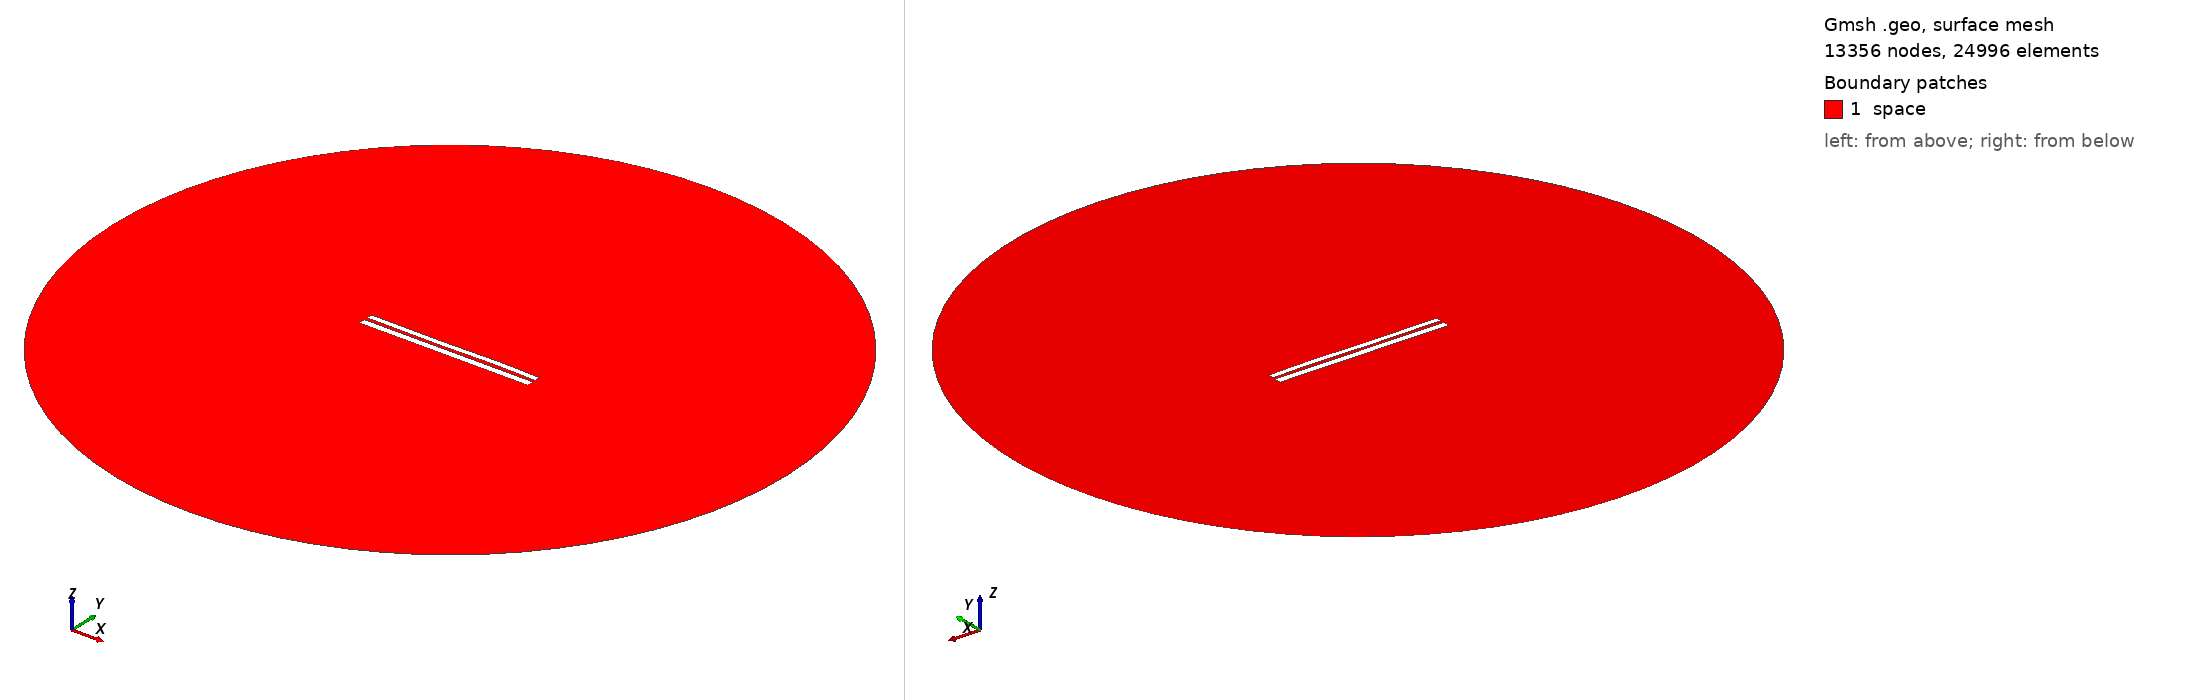

Gmsh geometry script, surface-meshed: 13356 nodes, 24996 surface elements. Boundary patches (legend numbers): 1 space. Left view from above one corner, right view from below the opposite corner. Legend entries are the model's physical surfaces. The drawing asked Gmsh for element sizes between 1% and 20% of the model's largest extent; the script's own settings can give other sizes.

=== 7179.geo (drawn) ===
//---------------------------------------
// Geometry kernel
//---------------------------------------

SetFactory("OpenCASCADE");



//---------------------------------------
// Parameters of the geometry
//---------------------------------------

// Overetch of the upper plate
overetch = 0.25;

// Distance between the plates
distance = 1.75;

// Discretization over the x axis (for the deformation)
nx = 50; 

// Length of the plate
L = 100 - overetch; 

// Number of modes
n = 4; 

// 1st mode coefficient
coeff(1) = 0.0;
beta(1) = 0.596864 * 3.1415926535 / L;

// 2nd mode coefficient
coeff(2) = 0.0;
beta(2) = 1.49418 * 3.1415926535 / L;

// 3rd mode coefficient
coeff(3) = -0.15;
beta(3) = 2.50025 * 3.1415926535 / L;

// 4th mode coefficient
coeff(4) = 0.07499999999999998;
beta(4) = 3.49999 * 3.1415926535 / L;



//---------------------------------------
// Upper plate (deformed rectangle)
//---------------------------------------

// Coordiantes of the upper plate
xmin = -50;
xmax = 50 - overetch;

// Height of the upper plate
yheight = 4 - 2 * overetch;

// Indexes of the points
UpperID[] = {};
LowerID[] = {};
LeftID[] = {};
RightID[] = {};

// Point index
p = 1;

// Horizontal edges
For i In {1:nx}
    x = xmin + (i-1)*(xmax - xmin)/(nx-1);

    y_bottom = distance / 2 + overetch;
    For j In {1:n}
        C = (Cosh(beta(j)*L) + Cos(beta(j)*L)) / (Sinh(beta(j)*L) + Sin(beta(j)*L));
        y_bottom  = y_bottom + coeff(j) * (Cosh(beta(j)*(x+50)) - Cos(beta(j)*(x+50)) - C * (Sinh(beta(j)*(x+50)) - Sin(beta(j)*(x+50))));
    EndFor

    y_top = y_bottom + yheight;

    Point(p) = {x, y_top, 0, 1.0};
    UpperID[i] = p;
    p = p + 1;

    Point(p) = {x, y_bottom, 0, 1.0};
    LowerID[i] = p;
    p = p + 1;
EndFor

// Create point lists
UpperPts[] = {}; LowerPts[] = {};
For i In {1:nx}
  UpperPts[] += {UpperID[i]};
  LowerPts[] += {LowerID[i]};
EndFor

// Build splines
Spline(1) = {UpperPts[]};
Spline(2) = {LowerPts[]};
Line(3) = {LowerPts[nx-1], UpperPts[nx-1]};
Line(4) = {LowerPts[0], UpperPts[0]};

// Build the plane surface
Curve Loop(1) = {2, 3, -1, -4};
Plane Surface(1) = {1};



//---------------------------------------
// Lower plate (rectangle)
//---------------------------------------

// Vertices
Point(1001) = {-50, -1, 0, 1.0};
Point(1002) = { 50, -1, 0, 1.0};
Point(1003) = { 50,  -5, 0, 1.0};
Point(1004) = {-50,  -5, 0, 1.0};

// Edges
Line(5) = {1001, 1002};
Line(6) = {1002, 1003};
Line(7) = {1003, 1004};
Line(8) = {1004, 1001};

// Plane surface
Line Loop(2) = {5, 6, 7, 8};
Plane Surface(2) = {2}; 



//---------------------------------------
// Outer (fictious) boundary
//---------------------------------------

// Points
Point(1005) = {0, 0, 0};       // Center
Point(1006) = {200, 0, 0};     // Start point
Point(1007) = {0, 200, 0};     // 90 degrees
Point(1008) = {-200, 0, 0};    // 180 degrees
Point(1009) = {0, -200, 0};    // 270 degrees

// Circle arcs (each needs start, center, end)
Circle(9) = {1006, 1005, 1007};
Circle(10) = {1007, 1005, 1008};
Circle(11) = {1008, 1005, 1009};
Circle(12) = {1009, 1005, 1006};

// Plane surface for the entire domain
Curve Loop(3) = {9, 10, 11, 12};
Surface(3) = {3};

// Subtract the plates from the whole domain to obtain the actual domain where we want to solve the equations
BooleanDifference{ Surface{3}; Delete; }{ Surface{1}; Surface{2}; Delete; }




//---------------------------------------
// Transfinite Lines/Curves
//---------------------------------------

// Set the number of points on the boundaries
r = 7;

// Plates
Transfinite Curve {1, 2} = 50*r Using Progression 1;
Transfinite Curve {3, 4} = 2*r Using Progression 1;
Transfinite Line {5, 7} = 50*r Using Progression 1;
Transfinite Line {6, 8} = 2*r Using Progression 1;

// Outer boundary
Transfinite Line {9, 10, 11, 12} = 20 Using Progression 1;



//---------------------------------------
// Physical groups
//---------------------------------------                

// Physical curves (boundaries)
Physical Line("force_segment", 10) = {2};
Physical Line("upper_plate", 11) = {1, 3, 4};
Physical Line("lower_plate", 12) = {5, 6, 7, 8};
Physical Line("boundary", 20) = {9, 10, 11, 12};

// Physical Surfaces
Physical Surface("space", 30) = {3};



//---------------------------------------
// 6. Generate the Mesh
//---------------------------------------

// 2D mesh generation
Mesh 2;
